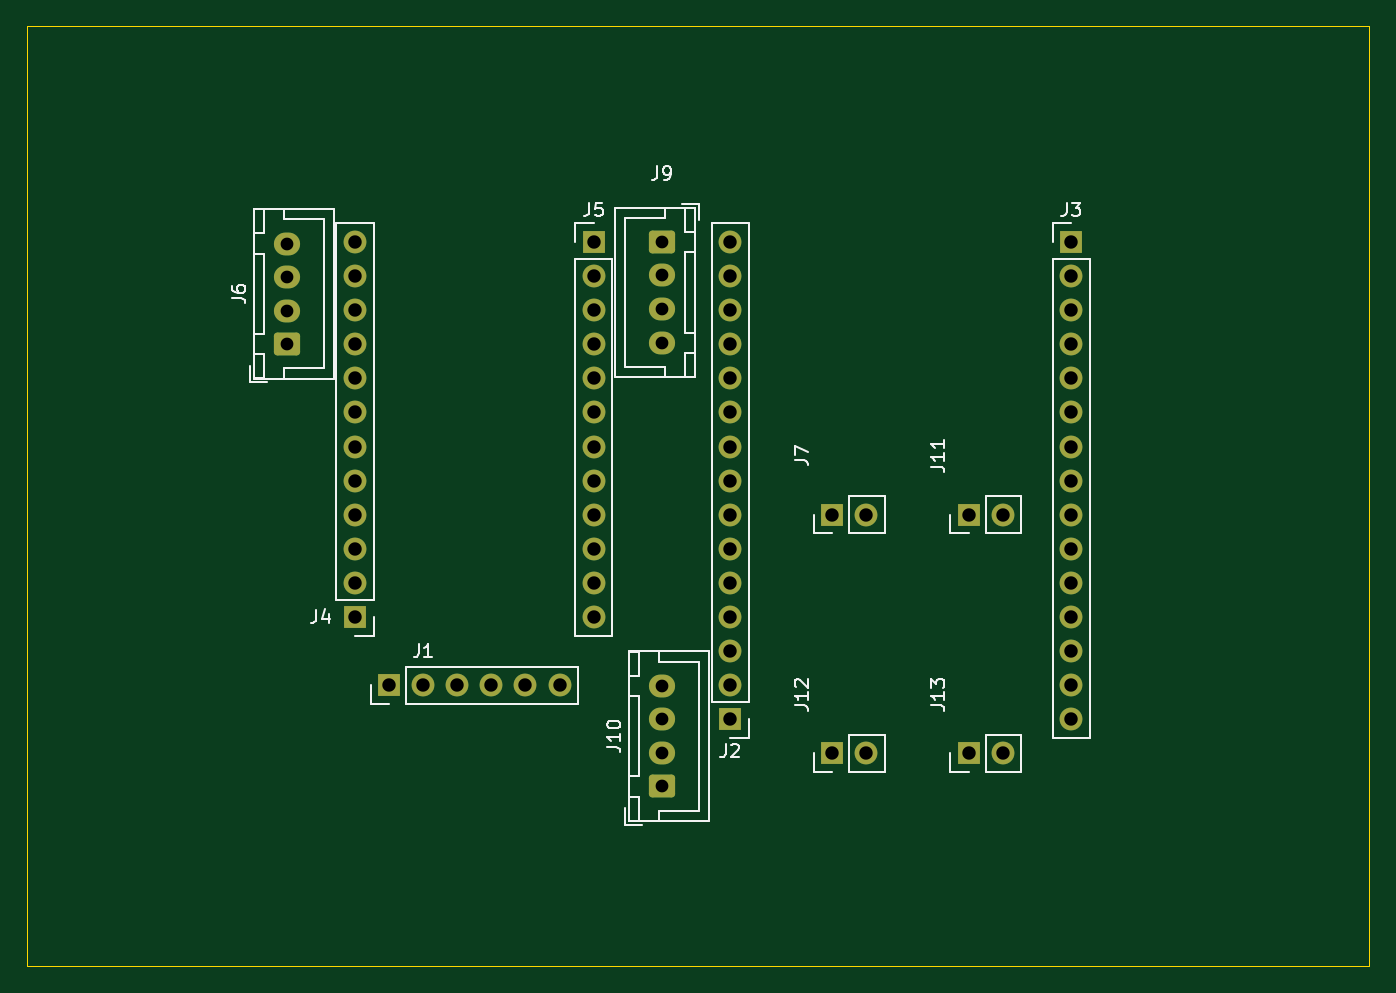
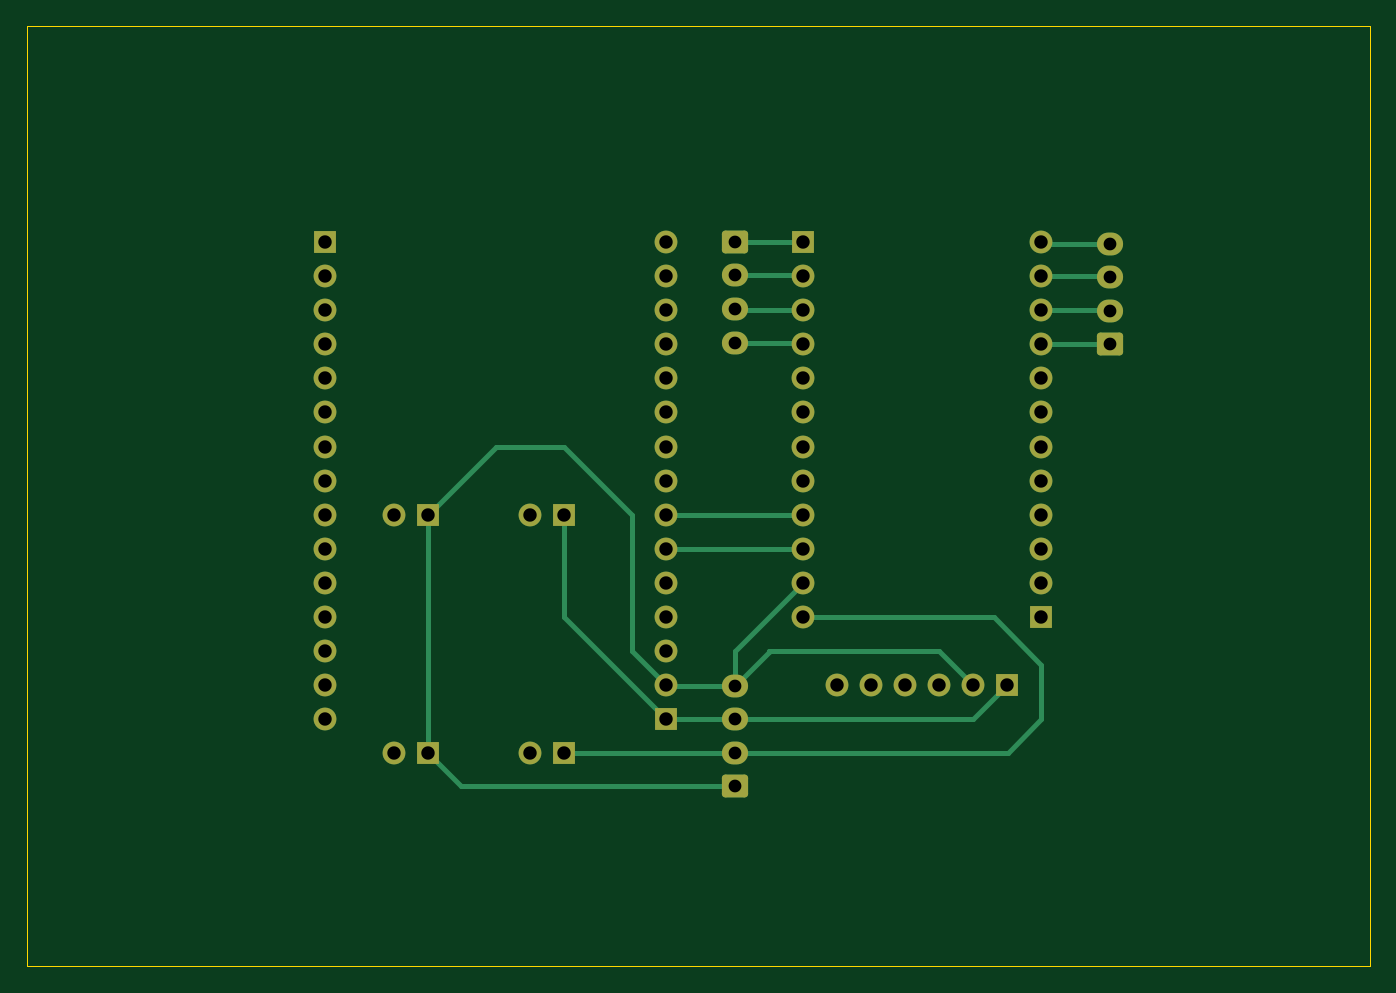
Circuit board: 11 layer files. Board 100.0 x 70.0 mm.
- bottom_copper: Motion_Suit_PCB-B_Cu.gbr (9849 bytes)
- bottom_mask: Motion_Suit_PCB-B_Mask.gbr (3561 bytes)
- paste: Motion_Suit_PCB-B_Paste.gbr (460 bytes)
- bottom_silk: Motion_Suit_PCB-B_Silkscreen.gbr (461 bytes)
- outline: Motion_Suit_PCB-Edge_Cuts.gbr (614 bytes)
- top_copper: Motion_Suit_PCB-F_Cu.gbr (7328 bytes)
- top_mask: Motion_Suit_PCB-F_Mask.gbr (3561 bytes)
- paste: Motion_Suit_PCB-F_Paste.gbr (460 bytes)
- top_silk: Motion_Suit_PCB-F_Silkscreen.gbr (16465 bytes)
- drill: Motion_Suit_PCB-NPTH.drl (264 bytes)
- drill: Motion_Suit_PCB-PTH.drl (1498 bytes)

=== bottom_copper: Motion_Suit_PCB-B_Cu.gbr (9849 bytes, source omitted) ===
=== bottom_mask: Motion_Suit_PCB-B_Mask.gbr ===
%TF.GenerationSoftware,KiCad,Pcbnew,10.0.7*%
%TF.CreationDate,2026-10-11T22:27:26+02:00*%
%TF.ProjectId,Motion_Suit_PCB,4d6f7469-6f6e-45f5-9375-69745f504342,rev?*%
%TF.SameCoordinates,Original*%
%TF.FileFunction,Soldermask,Bot*%
%TF.FilePolarity,Negative*%
%FSLAX46Y46*%
G04 Gerber Fmt 4.6, Leading zero omitted, Abs format (unit mm)*
G04 Created by KiCad (PCBNEW 10.0.7) date 2026-10-11 22:27:26*
%MOMM*%
%LPD*%
G01*
G04 APERTURE LIST*
G04 Aperture macros list*
%AMRoundRect*
0 Rectangle with rounded corners*
0 $1 Rounding radius*
0 $2 $3 $4 $5 $6 $7 $8 $9 X,Y pos of 4 corners*
0 Add a 4 corners polygon primitive as box body*
4,1,4,$2,$3,$4,$5,$6,$7,$8,$9,$2,$3,0*
0 Add four circle primitives for the rounded corners*
1,1,$1+$1,$2,$3*
1,1,$1+$1,$4,$5*
1,1,$1+$1,$6,$7*
1,1,$1+$1,$8,$9*
0 Add four rect primitives between the rounded corners*
20,1,$1+$1,$2,$3,$4,$5,0*
20,1,$1+$1,$4,$5,$6,$7,0*
20,1,$1+$1,$6,$7,$8,$9,0*
20,1,$1+$1,$8,$9,$2,$3,0*%
G04 Aperture macros list end*
%ADD10RoundRect,0.250000X0.725000X-0.600000X0.725000X0.600000X-0.725000X0.600000X-0.725000X-0.600000X0*%
%ADD11O,1.950000X1.700000*%
%ADD12R,1.700000X1.700000*%
%ADD13C,1.700000*%
%ADD14RoundRect,0.250000X-0.725000X0.600000X-0.725000X-0.600000X0.725000X-0.600000X0.725000X0.600000X0*%
G04 APERTURE END LIST*
D10*
%TO.C,J10*%
X87300000Y-86620000D03*
D11*
X87300000Y-84120000D03*
X87300000Y-81620000D03*
X87300000Y-79120000D03*
%TD*%
D12*
%TO.C,J2*%
X92380000Y-81620000D03*
D13*
X92380000Y-79080000D03*
X92380000Y-76540000D03*
X92380000Y-74000000D03*
X92380000Y-71460000D03*
X92380000Y-68920000D03*
X92380000Y-66380000D03*
X92380000Y-63840000D03*
X92380000Y-61300000D03*
X92380000Y-58760000D03*
X92380000Y-56220000D03*
X92380000Y-53680000D03*
X92380000Y-51140000D03*
X92380000Y-48600000D03*
X92380000Y-46060000D03*
%TD*%
D12*
%TO.C,J7*%
X100000000Y-66380000D03*
D13*
X102540000Y-66380000D03*
%TD*%
D12*
%TO.C,J5*%
X82220000Y-46060000D03*
D13*
X82220000Y-48600000D03*
X82220000Y-51140000D03*
X82220000Y-53680000D03*
X82220000Y-56220000D03*
X82220000Y-58760000D03*
X82220000Y-61300000D03*
X82220000Y-63840000D03*
X82220000Y-66380000D03*
X82220000Y-68920000D03*
X82220000Y-71460000D03*
X82220000Y-74000000D03*
%TD*%
D12*
%TO.C,J11*%
X110160000Y-66380000D03*
D13*
X112700000Y-66380000D03*
%TD*%
D12*
%TO.C,J3*%
X117780000Y-46060000D03*
D13*
X117780000Y-48600000D03*
X117780000Y-51140000D03*
X117780000Y-53680000D03*
X117780000Y-56220000D03*
X117780000Y-58760000D03*
X117780000Y-61300000D03*
X117780000Y-63840000D03*
X117780000Y-66380000D03*
X117780000Y-68920000D03*
X117780000Y-71460000D03*
X117780000Y-74000000D03*
X117780000Y-76540000D03*
X117780000Y-79080000D03*
X117780000Y-81620000D03*
%TD*%
D14*
%TO.C,J9*%
X87300000Y-46060000D03*
D11*
X87300000Y-48560000D03*
X87300000Y-51060000D03*
X87300000Y-53560000D03*
%TD*%
D13*
%TO.C,J4*%
X64440000Y-46060000D03*
X64440000Y-48600000D03*
X64440000Y-51140000D03*
X64440000Y-53680000D03*
X64440000Y-56220000D03*
X64440000Y-58760000D03*
X64440000Y-61300000D03*
X64440000Y-63840000D03*
X64440000Y-66380000D03*
X64440000Y-68920000D03*
X64440000Y-71460000D03*
D12*
X64440000Y-74000000D03*
%TD*%
%TO.C,J12*%
X100000000Y-84160000D03*
D13*
X102540000Y-84160000D03*
%TD*%
D12*
%TO.C,J1*%
X66980000Y-79080000D03*
D13*
X69520000Y-79080000D03*
X72060000Y-79080000D03*
X74600000Y-79080000D03*
X77140000Y-79080000D03*
X79680000Y-79080000D03*
%TD*%
D12*
%TO.C,J13*%
X110160000Y-84160000D03*
D13*
X112700000Y-84160000D03*
%TD*%
D11*
%TO.C,J6*%
X59360000Y-46180000D03*
X59360000Y-48680000D03*
X59360000Y-51180000D03*
D10*
X59360000Y-53680000D03*
%TD*%
M02*

=== paste: Motion_Suit_PCB-B_Paste.gbr ===
%TF.GenerationSoftware,KiCad,Pcbnew,10.0.7*%
%TF.CreationDate,2026-10-11T22:27:26+02:00*%
%TF.ProjectId,Motion_Suit_PCB,4d6f7469-6f6e-45f5-9375-69745f504342,rev?*%
%TF.SameCoordinates,Original*%
%TF.FileFunction,Paste,Bot*%
%TF.FilePolarity,Positive*%
%FSLAX46Y46*%
G04 Gerber Fmt 4.6, Leading zero omitted, Abs format (unit mm)*
G04 Created by KiCad (PCBNEW 10.0.7) date 2026-10-11 22:27:26*
%MOMM*%
%LPD*%
G01*
G04 APERTURE LIST*
G04 APERTURE END LIST*
M02*

=== bottom_silk: Motion_Suit_PCB-B_Silkscreen.gbr ===
%TF.GenerationSoftware,KiCad,Pcbnew,10.0.7*%
%TF.CreationDate,2026-10-11T22:27:26+02:00*%
%TF.ProjectId,Motion_Suit_PCB,4d6f7469-6f6e-45f5-9375-69745f504342,rev?*%
%TF.SameCoordinates,Original*%
%TF.FileFunction,Legend,Bot*%
%TF.FilePolarity,Positive*%
%FSLAX46Y46*%
G04 Gerber Fmt 4.6, Leading zero omitted, Abs format (unit mm)*
G04 Created by KiCad (PCBNEW 10.0.7) date 2026-10-11 22:27:26*
%MOMM*%
%LPD*%
G01*
G04 APERTURE LIST*
G04 APERTURE END LIST*
M02*

=== outline: Motion_Suit_PCB-Edge_Cuts.gbr ===
%TF.GenerationSoftware,KiCad,Pcbnew,10.0.7*%
%TF.CreationDate,2026-10-11T22:27:26+02:00*%
%TF.ProjectId,Motion_Suit_PCB,4d6f7469-6f6e-45f5-9375-69745f504342,rev?*%
%TF.SameCoordinates,Original*%
%TF.FileFunction,Profile,NP*%
%FSLAX46Y46*%
G04 Gerber Fmt 4.6, Leading zero omitted, Abs format (unit mm)*
G04 Created by KiCad (PCBNEW 10.0.7) date 2026-10-11 22:27:26*
%MOMM*%
%LPD*%
G01*
G04 APERTURE LIST*
%TA.AperFunction,Profile*%
%ADD10C,0.050000*%
%TD*%
G04 APERTURE END LIST*
D10*
X40000000Y-30000000D02*
X140000000Y-30000000D01*
X140000000Y-100000000D01*
X40000000Y-100000000D01*
X40000000Y-30000000D01*
M02*

=== top_copper: Motion_Suit_PCB-F_Cu.gbr (7328 bytes, source omitted) ===
=== top_mask: Motion_Suit_PCB-F_Mask.gbr ===
%TF.GenerationSoftware,KiCad,Pcbnew,10.0.7*%
%TF.CreationDate,2026-10-11T22:27:26+02:00*%
%TF.ProjectId,Motion_Suit_PCB,4d6f7469-6f6e-45f5-9375-69745f504342,rev?*%
%TF.SameCoordinates,Original*%
%TF.FileFunction,Soldermask,Top*%
%TF.FilePolarity,Negative*%
%FSLAX46Y46*%
G04 Gerber Fmt 4.6, Leading zero omitted, Abs format (unit mm)*
G04 Created by KiCad (PCBNEW 10.0.7) date 2026-10-11 22:27:26*
%MOMM*%
%LPD*%
G01*
G04 APERTURE LIST*
G04 Aperture macros list*
%AMRoundRect*
0 Rectangle with rounded corners*
0 $1 Rounding radius*
0 $2 $3 $4 $5 $6 $7 $8 $9 X,Y pos of 4 corners*
0 Add a 4 corners polygon primitive as box body*
4,1,4,$2,$3,$4,$5,$6,$7,$8,$9,$2,$3,0*
0 Add four circle primitives for the rounded corners*
1,1,$1+$1,$2,$3*
1,1,$1+$1,$4,$5*
1,1,$1+$1,$6,$7*
1,1,$1+$1,$8,$9*
0 Add four rect primitives between the rounded corners*
20,1,$1+$1,$2,$3,$4,$5,0*
20,1,$1+$1,$4,$5,$6,$7,0*
20,1,$1+$1,$6,$7,$8,$9,0*
20,1,$1+$1,$8,$9,$2,$3,0*%
G04 Aperture macros list end*
%ADD10RoundRect,0.250000X0.725000X-0.600000X0.725000X0.600000X-0.725000X0.600000X-0.725000X-0.600000X0*%
%ADD11O,1.950000X1.700000*%
%ADD12R,1.700000X1.700000*%
%ADD13C,1.700000*%
%ADD14RoundRect,0.250000X-0.725000X0.600000X-0.725000X-0.600000X0.725000X-0.600000X0.725000X0.600000X0*%
G04 APERTURE END LIST*
D10*
%TO.C,J10*%
X87300000Y-86620000D03*
D11*
X87300000Y-84120000D03*
X87300000Y-81620000D03*
X87300000Y-79120000D03*
%TD*%
D12*
%TO.C,J2*%
X92380000Y-81620000D03*
D13*
X92380000Y-79080000D03*
X92380000Y-76540000D03*
X92380000Y-74000000D03*
X92380000Y-71460000D03*
X92380000Y-68920000D03*
X92380000Y-66380000D03*
X92380000Y-63840000D03*
X92380000Y-61300000D03*
X92380000Y-58760000D03*
X92380000Y-56220000D03*
X92380000Y-53680000D03*
X92380000Y-51140000D03*
X92380000Y-48600000D03*
X92380000Y-46060000D03*
%TD*%
D12*
%TO.C,J7*%
X100000000Y-66380000D03*
D13*
X102540000Y-66380000D03*
%TD*%
D12*
%TO.C,J5*%
X82220000Y-46060000D03*
D13*
X82220000Y-48600000D03*
X82220000Y-51140000D03*
X82220000Y-53680000D03*
X82220000Y-56220000D03*
X82220000Y-58760000D03*
X82220000Y-61300000D03*
X82220000Y-63840000D03*
X82220000Y-66380000D03*
X82220000Y-68920000D03*
X82220000Y-71460000D03*
X82220000Y-74000000D03*
%TD*%
D12*
%TO.C,J11*%
X110160000Y-66380000D03*
D13*
X112700000Y-66380000D03*
%TD*%
D12*
%TO.C,J3*%
X117780000Y-46060000D03*
D13*
X117780000Y-48600000D03*
X117780000Y-51140000D03*
X117780000Y-53680000D03*
X117780000Y-56220000D03*
X117780000Y-58760000D03*
X117780000Y-61300000D03*
X117780000Y-63840000D03*
X117780000Y-66380000D03*
X117780000Y-68920000D03*
X117780000Y-71460000D03*
X117780000Y-74000000D03*
X117780000Y-76540000D03*
X117780000Y-79080000D03*
X117780000Y-81620000D03*
%TD*%
D14*
%TO.C,J9*%
X87300000Y-46060000D03*
D11*
X87300000Y-48560000D03*
X87300000Y-51060000D03*
X87300000Y-53560000D03*
%TD*%
D13*
%TO.C,J4*%
X64440000Y-46060000D03*
X64440000Y-48600000D03*
X64440000Y-51140000D03*
X64440000Y-53680000D03*
X64440000Y-56220000D03*
X64440000Y-58760000D03*
X64440000Y-61300000D03*
X64440000Y-63840000D03*
X64440000Y-66380000D03*
X64440000Y-68920000D03*
X64440000Y-71460000D03*
D12*
X64440000Y-74000000D03*
%TD*%
%TO.C,J12*%
X100000000Y-84160000D03*
D13*
X102540000Y-84160000D03*
%TD*%
D12*
%TO.C,J1*%
X66980000Y-79080000D03*
D13*
X69520000Y-79080000D03*
X72060000Y-79080000D03*
X74600000Y-79080000D03*
X77140000Y-79080000D03*
X79680000Y-79080000D03*
%TD*%
D12*
%TO.C,J13*%
X110160000Y-84160000D03*
D13*
X112700000Y-84160000D03*
%TD*%
D11*
%TO.C,J6*%
X59360000Y-46180000D03*
X59360000Y-48680000D03*
X59360000Y-51180000D03*
D10*
X59360000Y-53680000D03*
%TD*%
M02*

=== paste: Motion_Suit_PCB-F_Paste.gbr ===
%TF.GenerationSoftware,KiCad,Pcbnew,10.0.7*%
%TF.CreationDate,2026-10-11T22:27:26+02:00*%
%TF.ProjectId,Motion_Suit_PCB,4d6f7469-6f6e-45f5-9375-69745f504342,rev?*%
%TF.SameCoordinates,Original*%
%TF.FileFunction,Paste,Top*%
%TF.FilePolarity,Positive*%
%FSLAX46Y46*%
G04 Gerber Fmt 4.6, Leading zero omitted, Abs format (unit mm)*
G04 Created by KiCad (PCBNEW 10.0.7) date 2026-10-11 22:27:26*
%MOMM*%
%LPD*%
G01*
G04 APERTURE LIST*
G04 APERTURE END LIST*
M02*

=== top_silk: Motion_Suit_PCB-F_Silkscreen.gbr (16465 bytes, source omitted) ===
=== drill: Motion_Suit_PCB-NPTH.drl ===
M48
; DRILL file KiCad 10.0.7 date 2026-10-11T22:26:14
; FORMAT={-:-/ absolute / metric / decimal}
; #@! TF.CreationDate,2026-10-11T22:26:14+02:00
; #@! TF.GenerationSoftware,Kicad,Pcbnew,10.0.7
; #@! TF.FileFunction,NonPlated,1,2,NPTH
FMAT,2
METRIC
%
G90
G05
M30

=== drill: Motion_Suit_PCB-PTH.drl ===
M48
; DRILL file KiCad 10.0.7 date 2026-10-11T22:26:14
; FORMAT={-:-/ absolute / metric / decimal}
; #@! TF.CreationDate,2026-10-11T22:26:14+02:00
; #@! TF.GenerationSoftware,Kicad,Pcbnew,10.0.7
; #@! TF.FileFunction,Plated,1,2,PTH
FMAT,2
METRIC
; #@! TA.AperFunction,Plated,PTH,ComponentDrill
T1C0.950
; #@! TA.AperFunction,Plated,PTH,ComponentDrill
T2C1.000
%
G90
G05
T1
X59.36Y-46.18
X59.36Y-48.68
X59.36Y-51.18
X59.36Y-53.68
X87.3Y-46.06
X87.3Y-48.56
X87.3Y-51.06
X87.3Y-53.56
X87.3Y-79.12
X87.3Y-81.62
X87.3Y-84.12
X87.3Y-86.62
T2
X64.44Y-46.06
X64.44Y-48.6
X64.44Y-51.14
X64.44Y-53.68
X64.44Y-56.22
X64.44Y-58.76
X64.44Y-61.3
X64.44Y-63.84
X64.44Y-66.38
X64.44Y-68.92
X64.44Y-71.46
X64.44Y-74.0
X66.98Y-79.08
X69.52Y-79.08
X72.06Y-79.08
X74.6Y-79.08
X77.14Y-79.08
X79.68Y-79.08
X82.22Y-46.06
X82.22Y-48.6
X82.22Y-51.14
X82.22Y-53.68
X82.22Y-56.22
X82.22Y-58.76
X82.22Y-61.3
X82.22Y-63.84
X82.22Y-66.38
X82.22Y-68.92
X82.22Y-71.46
X82.22Y-74.0
X92.38Y-46.06
X92.38Y-48.6
X92.38Y-51.14
X92.38Y-53.68
X92.38Y-56.22
X92.38Y-58.76
X92.38Y-61.3
X92.38Y-63.84
X92.38Y-66.38
X92.38Y-68.92
X92.38Y-71.46
X92.38Y-74.0
X92.38Y-76.54
X92.38Y-79.08
X92.38Y-81.62
X100.0Y-66.38
X100.0Y-84.16
X102.54Y-66.38
X102.54Y-84.16
X110.16Y-66.38
X110.16Y-84.16
X112.7Y-66.38
X112.7Y-84.16
X117.78Y-46.06
X117.78Y-48.6
X117.78Y-51.14
X117.78Y-53.68
X117.78Y-56.22
X117.78Y-58.76
X117.78Y-61.3
X117.78Y-63.84
X117.78Y-66.38
X117.78Y-68.92
X117.78Y-71.46
X117.78Y-74.0
X117.78Y-76.54
X117.78Y-79.08
X117.78Y-81.62
M30
